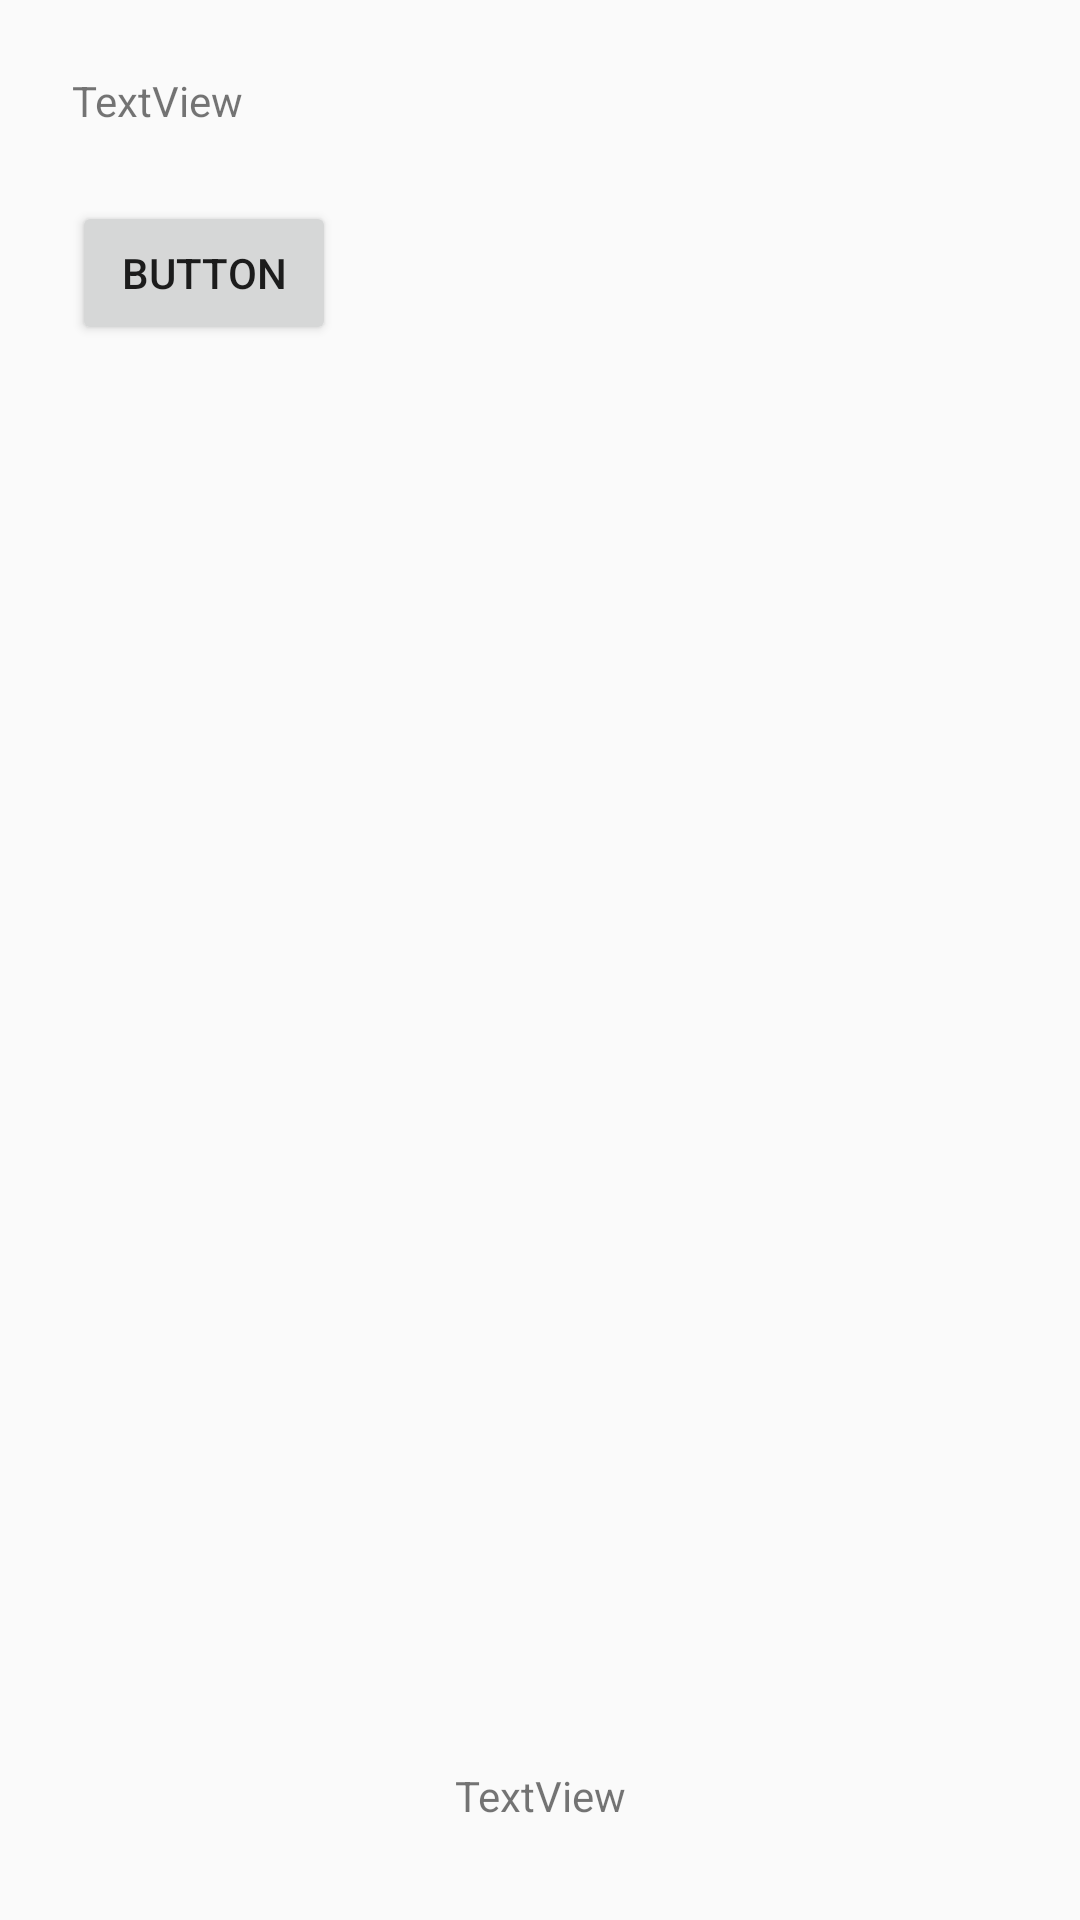

This screen was rendered from an Android layout file. Write that file and the resources it references.
<!-- AndroidManifest.xml: activity theme AppTheme.NoActionBar -->
<!-- res/layout/activity_bubble.xml -->
<?xml version="1.0" encoding="utf-8"?>
<androidx.constraintlayout.widget.ConstraintLayout
    xmlns:android="http://schemas.android.com/apk/res/android"
    xmlns:app="http://schemas.android.com/apk/res-auto"
    xmlns:tools="http://schemas.android.com/tools"
    android:layout_width="match_parent"
    android:layout_height="match_parent">

    <TextView
        android:id="@+id/textView"
        android:layout_width="wrap_content"
        android:layout_height="wrap_content"
        android:layout_marginStart="24dp"
        android:layout_marginTop="24dp"
        android:text="TextView"
        app:layout_constraintStart_toStartOf="parent"
        app:layout_constraintTop_toTopOf="parent" />

    <Button
        android:id="@+id/button2"
        android:layout_width="wrap_content"
        android:layout_height="wrap_content"
        android:layout_marginTop="24dp"
        android:text="Button"
        app:layout_constraintStart_toStartOf="@+id/textView"
        app:layout_constraintTop_toBottomOf="@+id/textView" />

    <TextView
        android:id="@+id/textView2"
        android:layout_width="wrap_content"
        android:layout_height="wrap_content"
        android:layout_marginBottom="32dp"
        android:text="TextView"
        app:layout_constraintBottom_toBottomOf="parent"
        app:layout_constraintEnd_toEndOf="parent"
        app:layout_constraintStart_toStartOf="parent" />
</androidx.constraintlayout.widget.ConstraintLayout>
<!-- resources referenced by this layout -->
<resources>
  <style name="AppTheme.NoActionBar">
          <item name="windowNoTitle">true</item>
          <item name="windowActionBar">false</item>
          <item name="windowActionModeOverlay">true</item>
      </style>
</resources>
